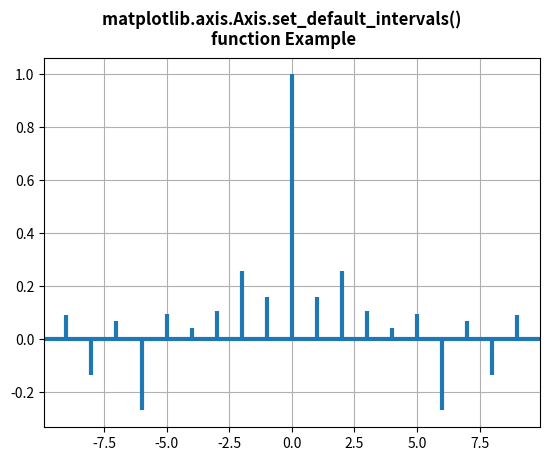

Write the Python code that produced this figure.
# Implementation of matplotlib function
from matplotlib.axis import Axis
import matplotlib.pyplot as plt
import numpy as np

np.random.seed(10 ** 7)
geeks = np.random.randn(40)

fig, ax = plt.subplots()
ax.acorr(geeks, usevlines=True,
         normed=True, maxlags=9, lw=3)

ax.grid(True)

ax.xaxis.set_default_intervals()

fig.suptitle("""matplotlib.axis.Axis.set_default_intervals() 
function Example\n""", fontweight="bold")

plt.show()
